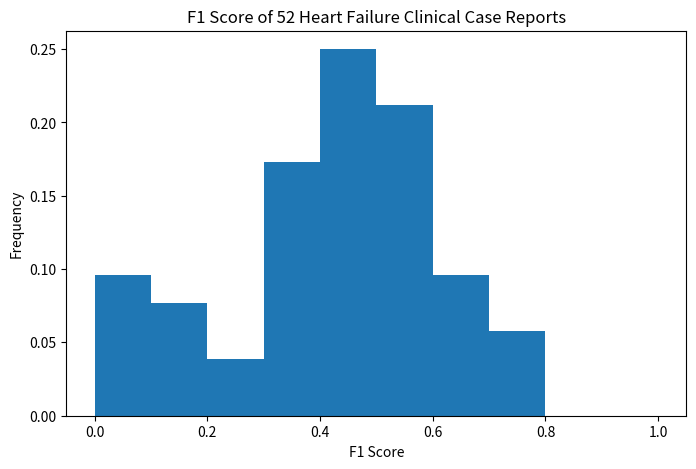

This figure's Python source:
# -*- coding: utf-8 -*-
"""
Created on Mon Oct 21 12:29:23 2019

[redacted]

Histogram plot for figure for initial bag of words results. F1 list included
for reproducibility reasons.
"""

#fone_list_one=[0.78125, 0.6083916083916084, 0.32863849765258213, 0.23333333333333334, 0.5806451612903226, 0.625, 0.4423963133640553, 0.06666666666666667, 0.5825242718446602, 0.4966442953020133, 0.5042016806722689, 0.39195979899497485, 0.43548387096774194, 0.4933333333333333, 0.22580645161290322, 0.5, 0.21428571428571427, 0.06666666666666667, 0.5609756097560975, 0.5072463768115941, 0.5156250000000001, 0.5, 0.4666666666666667, 0.7018867924528301, 0.6211180124223602, 0.46296296296296297, 0, 0.5333333333333333, 0.6428571428571429, 0.6285714285714286, 0.40425531914893614, 0.7341772151898733, 0.5161290322580645, 0.5079365079365079, 0.638888888888889, 0.4923076923076923, 0.3125, 0.4, 0.4, 0.3859649122807018, 0.5906040268456377, 0.12903225806451615, 0.43037974683544306, 0.585635359116022, 0.6844444444444445, 0.49504950495049505, 0.796875, 0.4236453201970443, 0.5609756097560976, 0.3, 0.5225225225225225, 0.5833333333333334]

fone_list_one=[0.7678571428571428, 0.6013986013986014, 0.28169014084507044, 0.2, 0.4086021505376344, 0.625, 0.4147465437788018, 0.06666666666666667, 0.6213592233009707, 0.4832214765100671, 0.4873949579831933, 0.38190954773869346, 0.3709677419354839, 0.4933333333333333, 0.12903225806451613, 0.1818181818181818, 0.17857142857142855, 0.06666666666666667, 0.5609756097560975, 0.5072463768115941, 0.578125, 0.5, 0.4666666666666667, 0.3547169811320755, 0.37267080745341613, 0.5, 0, 0.6666666666666666, 0.5238095238095238, 0.5714285714285714, 0.425531914893617, 0.7088607594936709, 0.5161290322580645, 0.47619047619047616, 0.638888888888889, 0.523076923076923, 0.3125, 0.4, 0.4184615384615384, 0.3859649122807018, 0.4966442953020134, 0.12903225806451615, 0.40506329113924056, 0.5966850828729281, 0.3466666666666666, 0.5346534653465346, 0.796875, 0.39408866995073893, 0.0975609756097561, 0.3333333333333333, 0.0900900900900901, 0.4305555555555556]

import numpy as np
import matplotlib.pyplot as plt

hist, edges = np.histogram(fone_list_one,bins=[0, 0.1, 0.2, 0.3, 0.4, 0.5, 0.6, 0.7, 0.8, 0.9, 1])
hist2=[None]*10
for i in range(10):
    hist2[i]=hist[i]/52.0

plt.figure(figsize=(8,5))
n, bins, patches = plt.hist(fone_list_one,bins=edges, weights=np.zeros_like(fone_list_one)+1. / 52)


plt.xlabel('F1 Score')
plt.ylabel('Frequency')
plt.title('F1 Score of 52 Heart Failure Clinical Case Reports')